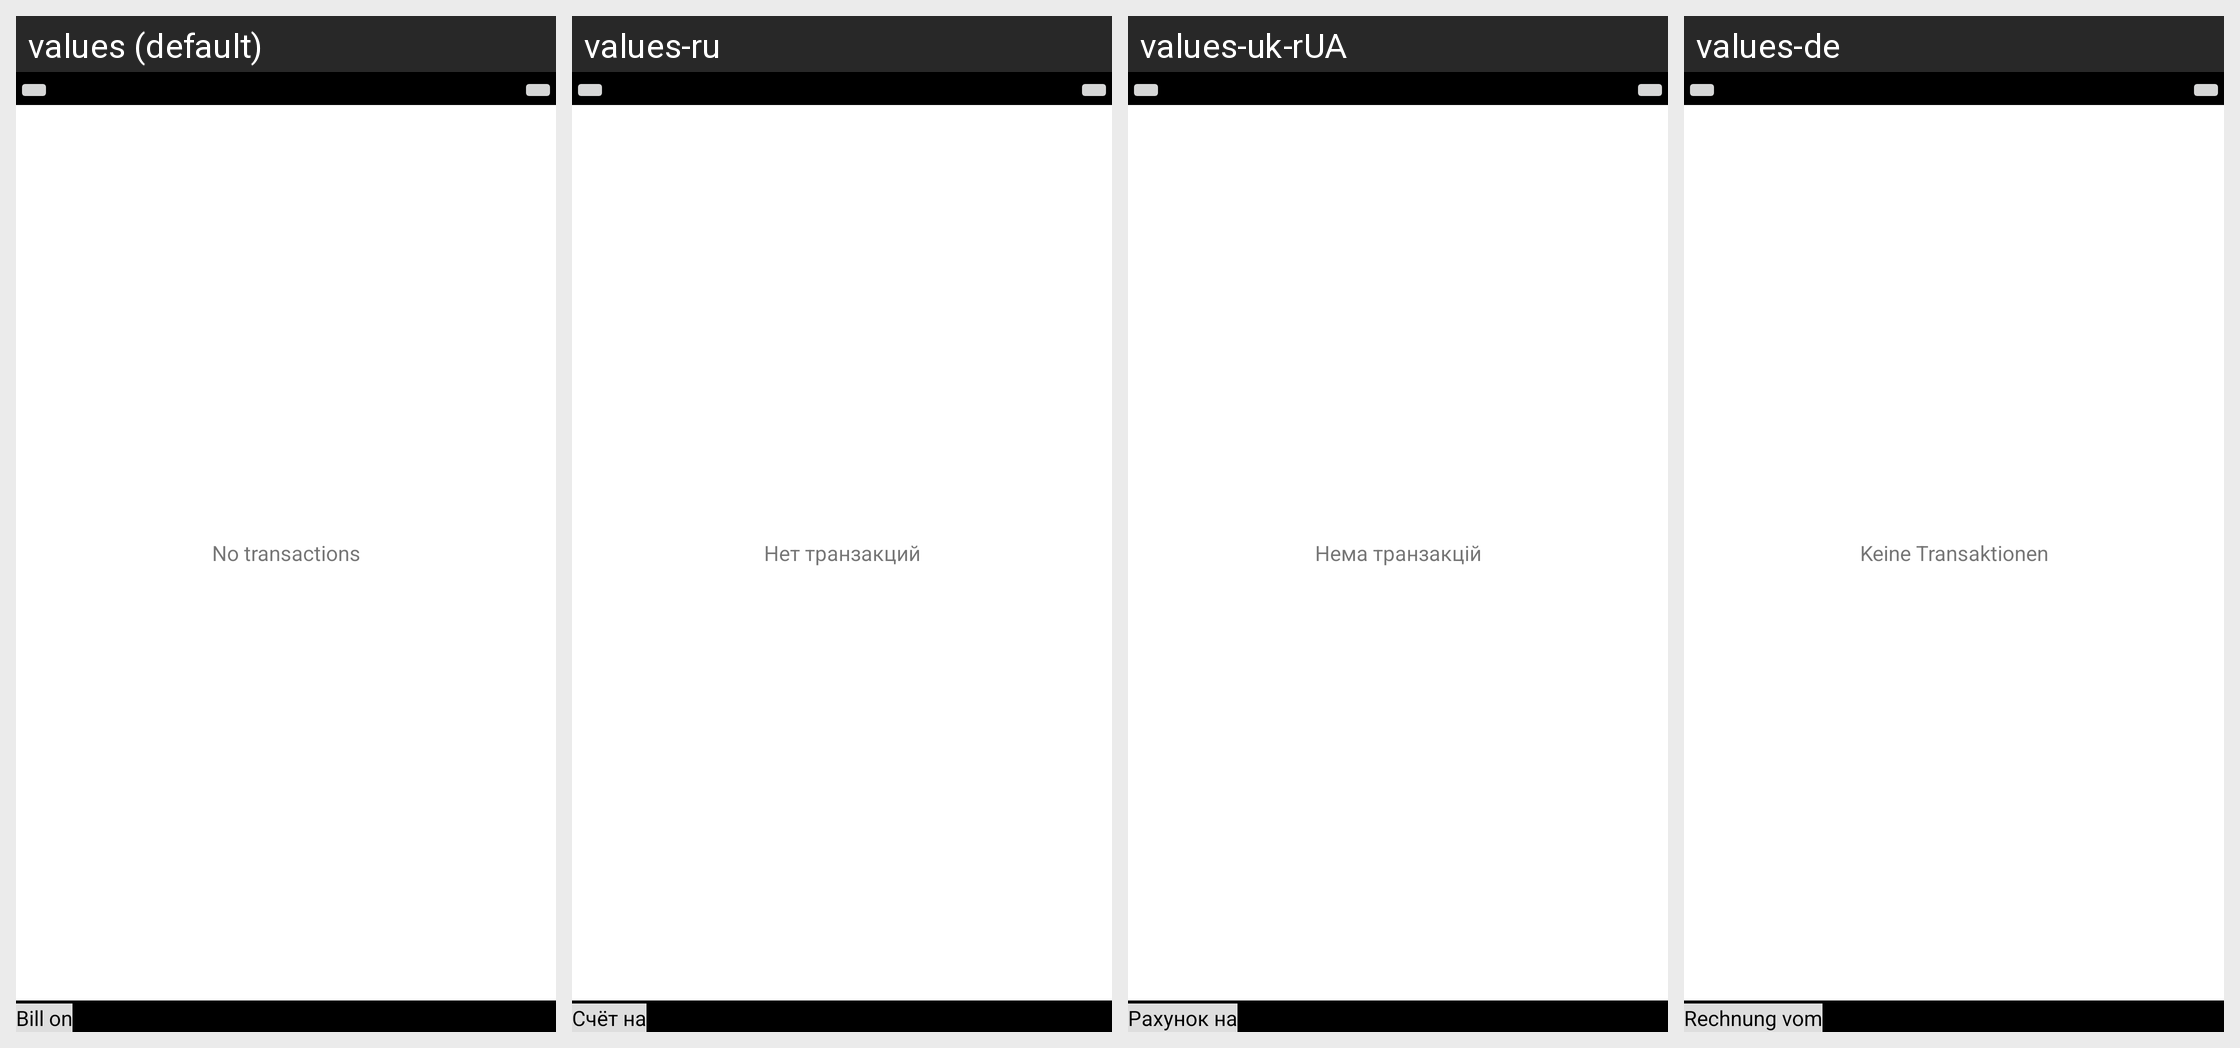

The Android screen above is rendered under several locales of the same app. Produce the string resources it draws, with the default and per-locale values.
Android screen res/layout/monthly_view.xml rendered under 4 locales, left to right: values (default), values-ru, values-uk-rUA, values-de. Device: Nexus 5 (rendered at 1080×1920; each locale shown at half size, 540×960, under a caption strip naming it); theme Theme.MaterialComponents.DayNight.NoActionBar.
Other locales in the repository, not shown: values-ca, values-cs-rCZ, values-cz-rCS, values-da, values-es, values-fr, values-it, values-ko, values-no-rNB, values-pl, values-pt-rBR, values-ro, values-sk, values-zh-rCN, values-zh-rTW.
Strings drawn on this screen, with the default value and each locale's value (text and hints the layout hard-codes, and strings that could not be matched under every locale, appear in the picture but are not listed):

no_transactions
  values: No transactions
  values-ru: Нет транзакций
  values-uk-rUA: Нема транзакцій
  values-de: Keine Transaktionen

bill_on
  values: Bill on
  values-ru: Счёт на
  values-uk-rUA: Рахунок на
  values-de: Rechnung vom
